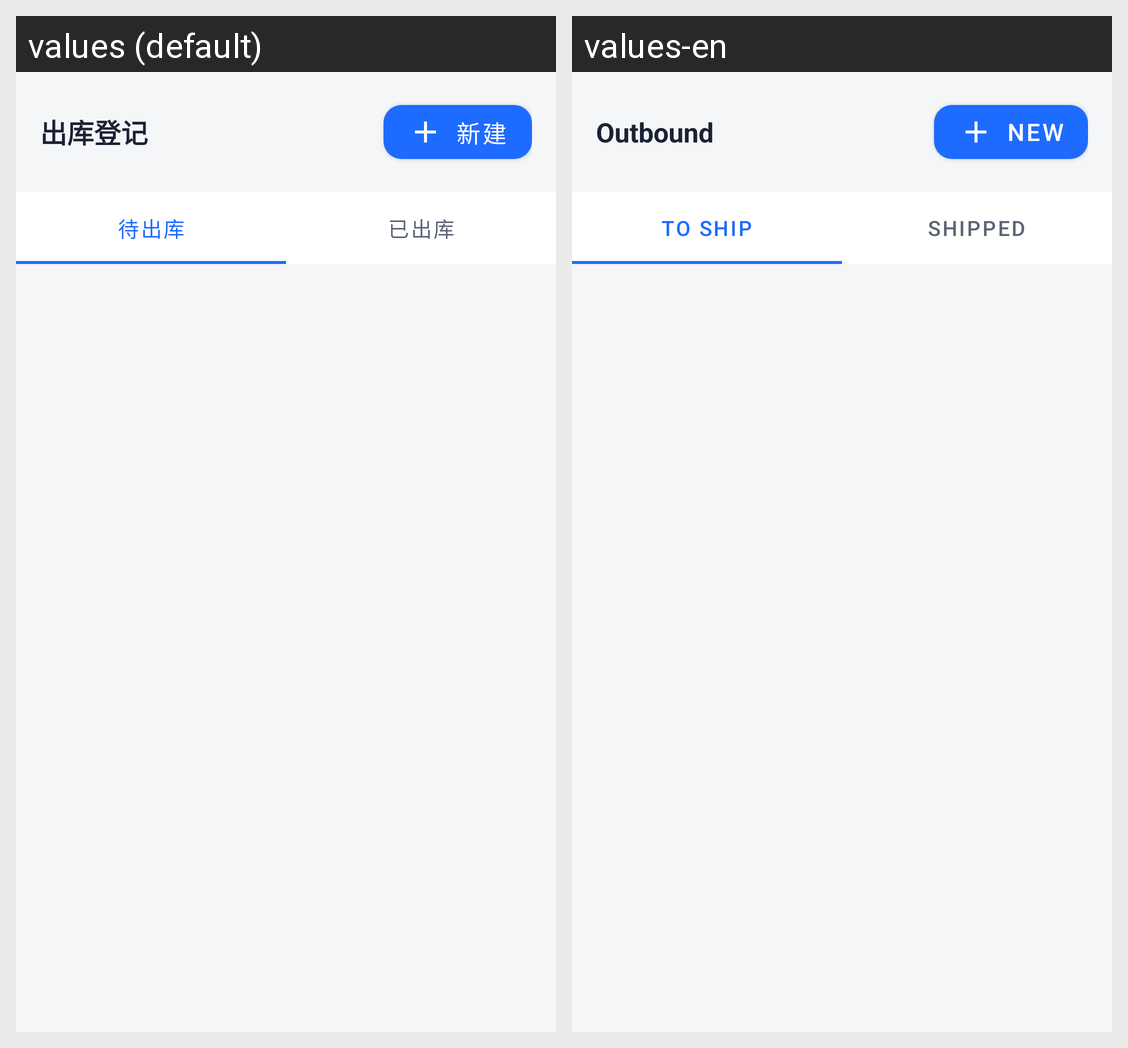

Here is an Android app screen in its default locale and in the app's own translations. Write out the translated-string differences for the strings that appear on this screen.
Android screen res/layout/fragment_outbound.xml rendered under 2 locales, left to right: values (default), values-en. Device: Nexus 5 (rendered at 1080×1920; each locale shown at half size, 540×960, under a caption strip naming it); theme Theme.SimpleWmsPda.
Strings drawn on this screen, with the default value and each locale's value (text and hints the layout hard-codes, and strings that could not be matched under every locale, appear in the picture but are not listed):

outbound_title
  values: 出库登记
  values-en: Outbound

action_new
  values: 新建
  values-en: New

outbound_tab_todo
  values: 待出库
  values-en: To ship

outbound_tab_done
  values: 已出库
  values-en: Shipped
